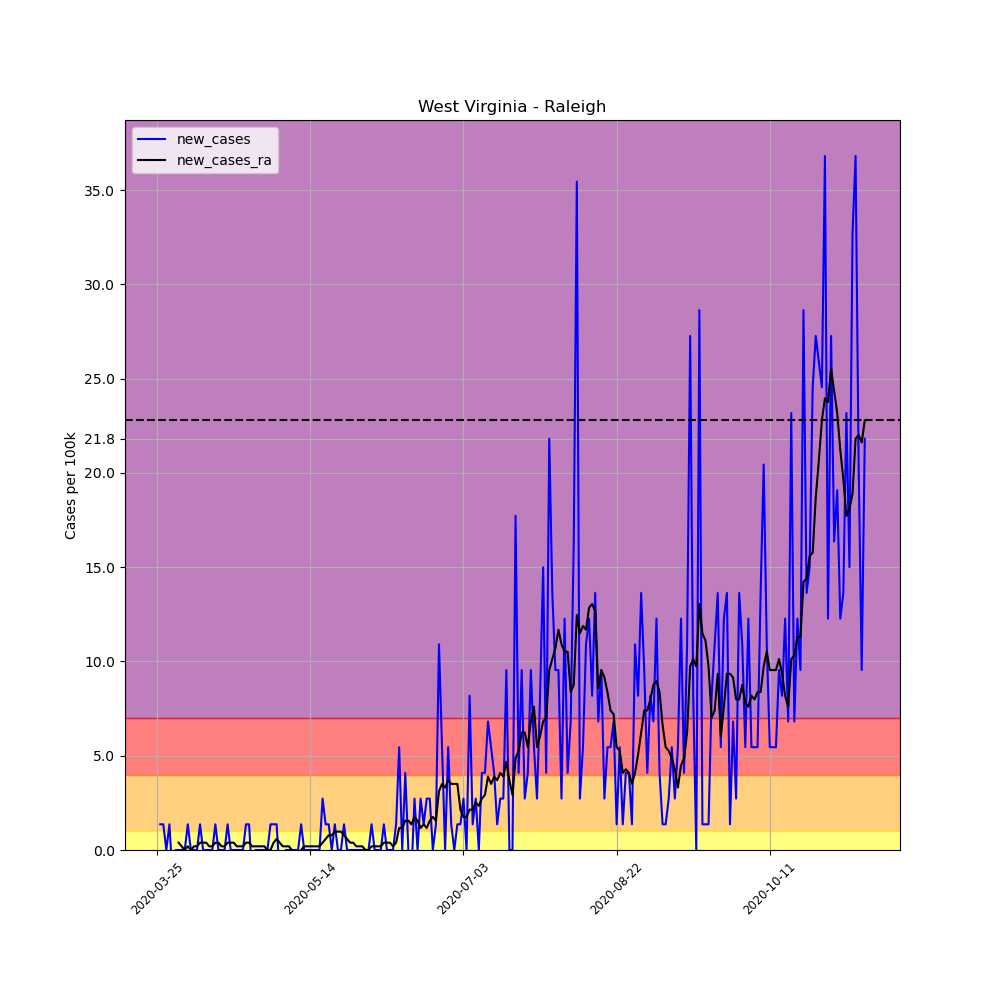

Data behind this chart, as committed beside it:
, date, county, state, fips, cases, deaths, COUNTY, STNAME, CTYNAME, POPESTIMATE2019, per_100k, per_100k_ra, new_cases, new_cases_ra
358411, 2020-03-25, Raleigh, West Virginia, 54081, 1, 0, 81, West Virginia, Raleigh, 73361, 1.363, , , 
358412, 2020-03-26, Raleigh, West Virginia, 54081, 2, 0, 81, West Virginia, Raleigh, 73361, 2.726, , 1.363, 
358413, 2020-03-27, Raleigh, West Virginia, 54081, 3, 0, 81, West Virginia, Raleigh, 73361, 4.089, , 1.363, 
358414, 2020-03-28, Raleigh, West Virginia, 54081, 3, 0, 81, West Virginia, Raleigh, 73361, 4.089, , 0.0, 
358415, 2020-03-29, Raleigh, West Virginia, 54081, 4, 0, 81, West Virginia, Raleigh, 73361, 5.452, , 1.363, 
358416, 2020-03-30, Raleigh, West Virginia, 54081, 3, 0, 81, West Virginia, Raleigh, 73361, 4.089, , -1.363, 
358417, 2020-03-31, Raleigh, West Virginia, 54081, 3, 0, 81, West Virginia, Raleigh, 73361, 4.089, 3.7, 0.0, 
358418, 2020-04-01, Raleigh, West Virginia, 54081, 3, 0, 81, West Virginia, Raleigh, 73361, 4.089, 4.089, 0.0, 0.3895
358419, 2020-04-02, Raleigh, West Virginia, 54081, 3, 0, 81, West Virginia, Raleigh, 73361, 4.089, 4.284, 0.0, 0.1947
358420, 2020-04-03, Raleigh, West Virginia, 54081, 3, 0, 81, West Virginia, Raleigh, 73361, 4.089, 4.284, 0.0, -3.172065784643304e-17
358421, 2020-04-04, Raleigh, West Virginia, 54081, 4, 0, 81, West Virginia, Raleigh, 73361, 5.452, 4.479, 1.363, 0.1947
358422, 2020-04-05, Raleigh, West Virginia, 54081, 4, 0, 81, West Virginia, Raleigh, 73361, 5.452, 4.479, 0.0, -3.172065784643304e-17
358423, 2020-04-06, Raleigh, West Virginia, 54081, 4, 0, 81, West Virginia, Raleigh, 73361, 5.452, 4.674, 0.0, 0.1947
358424, 2020-04-07, Raleigh, West Virginia, 54081, 4, 0, 81, West Virginia, Raleigh, 73361, 5.452, 4.868, 0.0, 0.1947
358425, 2020-04-08, Raleigh, West Virginia, 54081, 5, 0, 81, West Virginia, Raleigh, 73361, 6.816, 5.258, 1.363, 0.3895
358426, 2020-04-09, Raleigh, West Virginia, 54081, 5, 0, 81, West Virginia, Raleigh, 73361, 6.816, 5.647, 0.0, 0.3895
358427, 2020-04-10, Raleigh, West Virginia, 54081, 5, 0, 81, West Virginia, Raleigh, 73361, 6.816, 6.037, 0.0, 0.3895
358428, 2020-04-11, Raleigh, West Virginia, 54081, 5, 0, 81, West Virginia, Raleigh, 73361, 6.816, 6.231, 0.0, 0.1947
358429, 2020-04-12, Raleigh, West Virginia, 54081, 5, 0, 81, West Virginia, Raleigh, 73361, 6.816, 6.426, 0.0, 0.1947
358430, 2020-04-13, Raleigh, West Virginia, 54081, 6, 0, 81, West Virginia, Raleigh, 73361, 8.179, 6.816, 1.363, 0.3895
358431, 2020-04-14, Raleigh, West Virginia, 54081, 6, 0, 81, West Virginia, Raleigh, 73361, 8.179, 7.205, 0.0, 0.3895
358432, 2020-04-15, Raleigh, West Virginia, 54081, 6, 0, 81, West Virginia, Raleigh, 73361, 8.179, 7.4, 0.0, 0.1947
358433, 2020-04-16, Raleigh, West Virginia, 54081, 6, 0, 81, West Virginia, Raleigh, 73361, 8.179, 7.595, 0.0, 0.1947
358434, 2020-04-17, Raleigh, West Virginia, 54081, 7, 0, 81, West Virginia, Raleigh, 73361, 9.542, 7.984, 1.363, 0.3895
358435, 2020-04-18, Raleigh, West Virginia, 54081, 7, 0, 81, West Virginia, Raleigh, 73361, 9.542, 8.373, 0.0, 0.3895
358436, 2020-04-19, Raleigh, West Virginia, 54081, 7, 0, 81, West Virginia, Raleigh, 73361, 9.542, 8.763, 0.0, 0.3895
358437, 2020-04-20, Raleigh, West Virginia, 54081, 7, 0, 81, West Virginia, Raleigh, 73361, 9.542, 8.958, 0.0, 0.1947
358438, 2020-04-21, Raleigh, West Virginia, 54081, 7, 0, 81, West Virginia, Raleigh, 73361, 9.542, 9.152, 0.0, 0.1947
358439, 2020-04-22, Raleigh, West Virginia, 54081, 7, 0, 81, West Virginia, Raleigh, 73361, 9.542, 9.347, 0.0, 0.1947
358440, 2020-04-23, Raleigh, West Virginia, 54081, 8, 0, 81, West Virginia, Raleigh, 73361, 10.9, 9.737, 1.363, 0.3895
358441, 2020-04-24, Raleigh, West Virginia, 54081, 9, 0, 81, West Virginia, Raleigh, 73361, 12.27, 10.13, 1.363, 0.3895
358442, 2020-04-25, Raleigh, West Virginia, 54081, 8, 0, 81, West Virginia, Raleigh, 73361, 10.9, 10.32, -1.363, 0.1947
358443, 2020-04-26, Raleigh, West Virginia, 54081, 8, 0, 81, West Virginia, Raleigh, 73361, 10.9, 10.52, 0.0, 0.1947
358444, 2020-04-27, Raleigh, West Virginia, 54081, 8, 0, 81, West Virginia, Raleigh, 73361, 10.9, 10.71, 0.0, 0.1947
358445, 2020-04-28, Raleigh, West Virginia, 54081, 8, 0, 81, West Virginia, Raleigh, 73361, 10.9, 10.9, 0.0, 0.1947
358446, 2020-04-29, Raleigh, West Virginia, 54081, 8, 0, 81, West Virginia, Raleigh, 73361, 10.9, 11.1, 0.0, 0.1947
358447, 2020-04-30, Raleigh, West Virginia, 54081, 8, 0, 81, West Virginia, Raleigh, 73361, 10.9, 11.1, 0.0, 0.0
358448, 2020-05-01, Raleigh, West Virginia, 54081, 9, 0, 81, West Virginia, Raleigh, 73361, 12.27, 11.1, 1.363, 0.0
358449, 2020-05-02, Raleigh, West Virginia, 54081, 10, 0, 81, West Virginia, Raleigh, 73361, 13.63, 11.49, 1.363, 0.3895
358450, 2020-05-03, Raleigh, West Virginia, 54081, 11, 0, 81, West Virginia, Raleigh, 73361, 14.99, 12.07, 1.363, 0.5842
358451, 2020-05-04, Raleigh, West Virginia, 54081, 10, 0, 81, West Virginia, Raleigh, 73361, 13.63, 12.46, -1.363, 0.3895
358452, 2020-05-05, Raleigh, West Virginia, 54081, 9, 0, 81, West Virginia, Raleigh, 73361, 12.27, 12.66, -1.363, 0.1947
358453, 2020-05-06, Raleigh, West Virginia, 54081, 9, 0, 81, West Virginia, Raleigh, 73361, 12.27, 12.85, 0.0, 0.1947
358454, 2020-05-07, Raleigh, West Virginia, 54081, 9, 0, 81, West Virginia, Raleigh, 73361, 12.27, 13.05, 0.0, 0.1947
358455, 2020-05-08, Raleigh, West Virginia, 54081, 9, 0, 81, West Virginia, Raleigh, 73361, 12.27, 13.05, 0.0, 0.0
358456, 2020-05-09, Raleigh, West Virginia, 54081, 9, 0, 81, West Virginia, Raleigh, 73361, 12.27, 12.85, 0.0, -0.1947
358457, 2020-05-10, Raleigh, West Virginia, 54081, 9, 0, 81, West Virginia, Raleigh, 73361, 12.27, 12.46, 0.0, -0.3895
358458, 2020-05-11, Raleigh, West Virginia, 54081, 10, 0, 81, West Virginia, Raleigh, 73361, 13.63, 12.46, 1.363, 0.0
358459, 2020-05-12, Raleigh, West Virginia, 54081, 10, 0, 81, West Virginia, Raleigh, 73361, 13.63, 12.66, 0.0, 0.1947
358460, 2020-05-13, Raleigh, West Virginia, 54081, 10, 0, 81, West Virginia, Raleigh, 73361, 13.63, 12.85, 0.0, 0.1947
358461, 2020-05-14, Raleigh, West Virginia, 54081, 10, 0, 81, West Virginia, Raleigh, 73361, 13.63, 13.05, 0.0, 0.1947
358462, 2020-05-15, Raleigh, West Virginia, 54081, 10, 0, 81, West Virginia, Raleigh, 73361, 13.63, 13.24, 0.0, 0.1947
358463, 2020-05-16, Raleigh, West Virginia, 54081, 10, 0, 81, West Virginia, Raleigh, 73361, 13.63, 13.44, 0.0, 0.1947
358464, 2020-05-17, Raleigh, West Virginia, 54081, 10, 0, 81, West Virginia, Raleigh, 73361, 13.63, 13.63, 0.0, 0.1947
358465, 2020-05-18, Raleigh, West Virginia, 54081, 12, 0, 81, West Virginia, Raleigh, 73361, 16.36, 14.02, 2.726, 0.3895
358466, 2020-05-19, Raleigh, West Virginia, 54081, 13, 0, 81, West Virginia, Raleigh, 73361, 17.72, 14.6, 1.363, 0.5842
358467, 2020-05-20, Raleigh, West Virginia, 54081, 14, 0, 81, West Virginia, Raleigh, 73361, 19.08, 15.38, 1.363, 0.7789
358468, 2020-05-21, Raleigh, West Virginia, 54081, 14, 0, 81, West Virginia, Raleigh, 73361, 19.08, 16.16, 0.0, 0.7789
358469, 2020-05-22, Raleigh, West Virginia, 54081, 15, 0, 81, West Virginia, Raleigh, 73361, 20.45, 17.14, 1.363, 0.9737
358470, 2020-05-23, Raleigh, West Virginia, 54081, 15, 0, 81, West Virginia, Raleigh, 73361, 20.45, 18.11, 0.0, 0.9737
... 172 more rows
